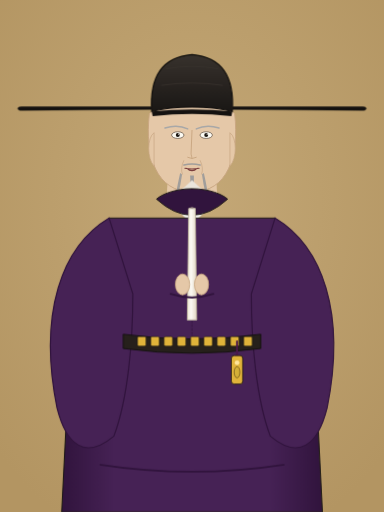
t = 0.00 s
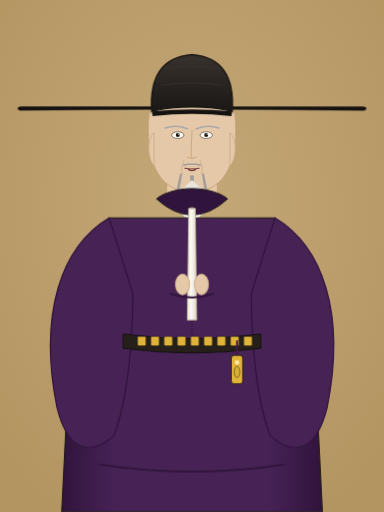
t = 0.56 s
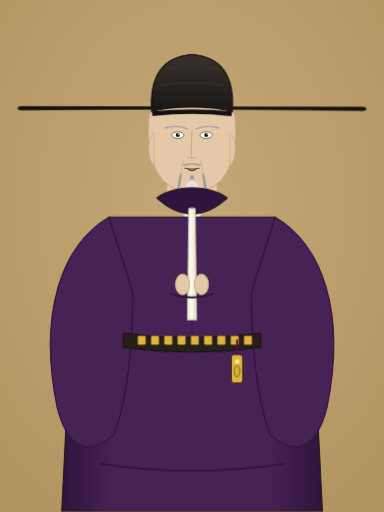
t = 1.69 s
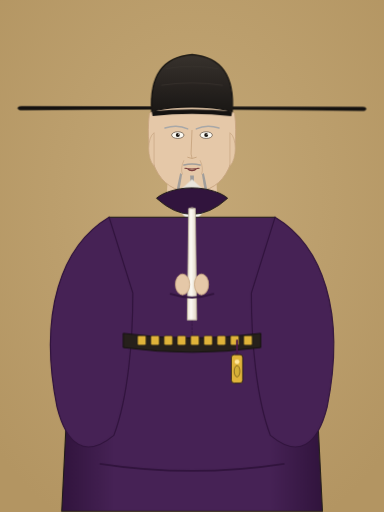
t = 2.25 s
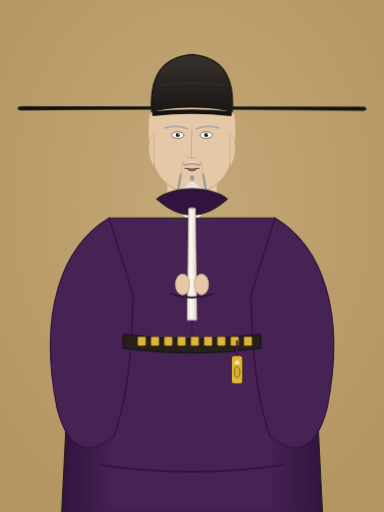
t = 3.24 s
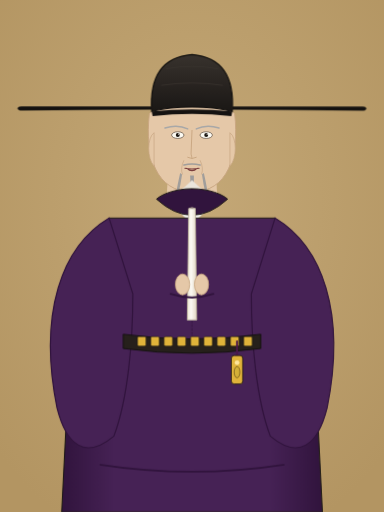
t = 3.74 s

The animated SVG that drew these frames (rendered in a browser with its animation timeline set to each time). Animation: 3 CSS @keyframes rules; one cycle of 4.50 s, repeats indefinitely.

<svg xmlns="http://www.w3.org/2000/svg" viewBox="0 0 810 1080" width="810" height="1080">
  <defs>
    <!-- 宣和殿老绢本渐变底色 -->
    <radialGradient id="silk_bg" cx="50%" cy="40%" r="70%">
      <stop offset="0%" stop-color="#C4A877" />
      <stop offset="100%" stop-color="#B39562" />
    </radialGradient>
    
    <!-- 官袍立体光影渐变 -->
    <linearGradient id="robe_grad" x1="0%" y1="0%" x2="100%" y2="0%">
      <stop offset="0%" stop-color="#31143D" />
      <stop offset="20%" stop-color="#462255" />
      <stop offset="50%" stop-color="#462255" />
      <stop offset="80%" stop-color="#462255" />
      <stop offset="100%" stop-color="#31143D" />
    </linearGradient>

    <!-- 幞头漆纱墨色渐变 -->
    <linearGradient id="futou_grad" x1="0%" y1="0%" x2="0%" y2="100%">
      <stop offset="0%" stop-color="#38322D" />
      <stop offset="100%" stop-color="#1A1715" />
    </linearGradient>

    <!-- 象牙朝笏光泽渐变 -->
    <linearGradient id="hu_grad" x1="0%" y1="0%" x2="100%" y2="0%">
      <stop offset="0%" stop-color="#EBE3D0" />
      <stop offset="40%" stop-color="#FCFAF5" />
      <stop offset="100%" stop-color="#E2D8C3" />
    </linearGradient>
  
    <style>
      @keyframes song_breath {
        0%, 100% { transform: translateY(0px); }
        50% { transform: translateY(-2.2px); }
      }
      @keyframes song_blink {
        0%, 94%, 100% { transform: scaleY(1); }
        96%, 98% { transform: scaleY(0.08); }
      }
      @keyframes song_futou_wing {
        0%, 100% { transform: rotate(0deg); }
        50% { transform: rotate(0.12deg); }
      }
      #layer5_robe, #layer4_collar, #layer6_belt, #layer7_pouch, #layer8_held {
        animation: song_breath 3.6s ease-in-out infinite;
        transform-origin: 405px 715px;
      }
      #layer2_face .eyes_pupil, #layer2_face .eye_opening {
        animation: song_blink 4.2s ease-in-out infinite;
        transform-origin: 405px 285px;
      }
      #layer9_futou {
        animation: song_futou_wing 4.5s ease-in-out infinite;
        transform-origin: 405px 225px;
      }
    </style>
  </defs>

  <!-- ==================== Layer 0: 宣和老绢本背景 ==================== -->
  <rect width="100%" height="100%" fill="url(#silk_bg)" />

  <!-- ==================== Layer 1: 人形素体脖颈 ==================== -->
  <g id="layer1_base_doll">
    <!-- 颈项素体 (完整连贯，杜绝断头) -->
    <polygon points="360,260 450,260 458,410 352,410" fill="#E5C8A8" />
    <!-- 颌下与锁骨工笔阴影 -->
    <path d="M 360 375 Q 405 410 450 375 L 445 395 Q 405 422 365 395 Z" fill="#C9A782" opacity="0.8" />
  </g>

  <!-- ==================== Layer 2: 7 维解耦五官面模 (千人千面) ==================== -->
  <g id="layer2_face">
    <path d="M 315 240 C 305 330 330 405 405 405 C 480 405 505 330 495 240 C 470 210 340 210 315 240 Z" fill="#E5C8A8" stroke="#C9A782" stroke-width="2" />
    <path d="M 325 280 C 310 290 310 335 325 350 Z" fill="#E5C8A8" stroke="#C9A782" stroke-width="1.5" />
    <path d="M 485 280 C 500 290 500 335 485 350 Z" fill="#E5C8A8" stroke="#C9A782" stroke-width="1.5" />
    <path d="M 348 270 Q 375 262 396 272" fill="none" stroke="#A8A8A8" stroke-width="3" stroke-linecap="round" />
    <path d="M 462 270 Q 435 262 414 272" fill="none" stroke="#A8A8A8" stroke-width="3" stroke-linecap="round" />
    <ellipse cx="375" cy="285" rx="13" ry="7" fill="#FCFAF2" stroke="#3A2B20" stroke-width="1.2" />
    <circle cx="375" cy="285" r="4.2" fill="#1C1814" />
    <circle cx="377" cy="283" r="1.2" fill="#FFFFFF" />
    <ellipse cx="435" cy="285" rx="13" ry="7" fill="#FCFAF2" stroke="#3A2B20" stroke-width="1.2" />
    <circle cx="435" cy="285" r="4.2" fill="#1C1814" />
    <circle cx="437" cy="283" r="1.2" fill="#FFFFFF" />
    <path d="M 405 275 L 403 325 Q 405 332 405 334 M 396 332 Q 405 337 414 332" fill="none" stroke="#C9A782" stroke-width="2" stroke-linecap="round" />
    <path d="M 390 355 Q 405 358 420 355 M 394 355 Q 405 365 416 355" fill="none" stroke="#7A3D3D" stroke-width="2.2" stroke-linecap="round" />
    <!-- 额纹与法令纹 (老成沉稳) -->
    <path d="M 370 238 Q 405 233 440 238" fill="none" stroke="#A88360" stroke-width="1.2" opacity="0.6" />
    <path d="M 388 338 Q 380 355 385 368" fill="none" stroke="#A88360" stroke-width="1.2" opacity="0.6" />
    <path d="M 422 338 Q 430 355 425 368" fill="none" stroke="#A88360" stroke-width="1.2" opacity="0.6" />
  </g>
  <g id="layer3_beard">
    <path d="M 388 348 Q 405 344 422 348" fill="none" stroke="#999999" stroke-width="3.5" stroke-linecap="round" opacity="0.9" />
    <path d="M 401 370 Q 405 440 405 465 Q 409 440 409 370 Z" fill="#999999" opacity="0.95" />
    <path d="M 380 365 Q 370 410 368 435 Q 378 410 384 368 Z" fill="#999999" opacity="0.9" />
    <path d="M 430 365 Q 440 410 442 435 Q 432 410 426 368 Z" fill="#999999" opacity="0.9" />
  </g>
  <g id="layer4_collar">
    <!-- 白色中单交领 (严密护颈，彻底杜绝断头) -->
    <polygon points="355,420 405,475 455,420 405,385" fill="#F8F8F5" stroke="#DDD8CE" stroke-width="1.8" />
    <polygon points="368,415 405,460 442,415 405,380" fill="#EAE5DC" />
  </g>
  <g id="layer5_robe">
    <!-- 圆领大袖襕袍主干身躯 -->
    <path d="M 230 460 Q 200 680 140 880 L 130 1080 L 680 1080 L 670 880 Q 610 680 580 460 Z" fill="url(#robe_grad)" stroke="#1F1B16" stroke-width="2.2" />
    
    <!-- 左大袖自然垂落 -->
    <path d="M 230 460 C 130 520 80 660 120 860 C 140 940 180 970 240 920 C 270 840 280 720 280 620 Z" fill="#462255" stroke="#31143D" stroke-width="2.5" />
    
    <!-- 右大袖自然垂落 -->
    <path d="M 580 460 C 680 520 730 660 690 860 C 670 940 630 970 570 920 C 540 840 530 720 530 620 Z" fill="#462255" stroke="#31143D" stroke-width="2.5" />

    <!-- 宋代标志性中脊缝线与下摆横襕 -->
    <line x1="405" y1="460" x2="405" y2="715" stroke="#31143D" stroke-width="2" stroke-dasharray="6,2" opacity="0.6" />
    <path d="M 210 980 Q 405 1010 600 980" fill="none" stroke="#31143D" stroke-width="3.5" />

    <!-- 领口外缘圆领 (环扣中单) -->
    <path d="M 330 420 Q 405 488 480 420 C 470 410 440 398 405 398 C 370 398 340 410 330 420 Z" fill="#31143D" stroke="#1E1A16" stroke-width="2" />
  </g>
  <g id="layer6_belt">
    <!-- 革带深黑皮带基底 (紧扎腰线，绝不浮空) -->
    <path d="M 260 705 Q 405 725 550 705 L 550 735 Q 405 755 260 735 Z" fill="#26201B" stroke="#15120F" stroke-width="2" />
    <rect x="290" y="710" width="18" height="20" rx="3" fill="#E0B33A" stroke="#1D1915" stroke-width="1.2" />
    <rect x="318" y="710" width="18" height="20" rx="3" fill="#E0B33A" stroke="#1D1915" stroke-width="1.2" />
    <rect x="346" y="710" width="18" height="20" rx="3" fill="#E0B33A" stroke="#1D1915" stroke-width="1.2" />
    <rect x="374" y="710" width="18" height="20" rx="3" fill="#E0B33A" stroke="#1D1915" stroke-width="1.2" />
    <rect x="402" y="710" width="18" height="20" rx="3" fill="#E0B33A" stroke="#1D1915" stroke-width="1.2" />
    <rect x="430" y="710" width="18" height="20" rx="3" fill="#E0B33A" stroke="#1D1915" stroke-width="1.2" />
    <rect x="458" y="710" width="18" height="20" rx="3" fill="#E0B33A" stroke="#1D1915" stroke-width="1.2" />
    <rect x="486" y="710" width="18" height="20" rx="3" fill="#E0B33A" stroke="#1D1915" stroke-width="1.2" />
    <rect x="514" y="710" width="18" height="20" rx="3" fill="#E0B33A" stroke="#1D1915" stroke-width="1.2" />
  </g>
  <g id="layer7_pouch">
    <line x1="500" y1="720" x2="500" y2="750" stroke="#4A184A" stroke-width="4" stroke-linecap="round" />
    <rect x="488" y="750" width="24" height="60" rx="6" fill="#E0B33A" stroke="#2A2010" stroke-width="1.8" />
    <circle cx="500" cy="765" r="5" fill="#FFE599" />
    <ellipse cx="500" cy="785" rx="6" ry="12" fill="#D4AF37" stroke="#332408" stroke-width="1" />
  </g>
  <g id="layer8_hands_and_hu">
    <!-- 朝笏竖立贯穿两手 -->
    <polygon points="398,440 412,440 415,675 395,675" fill="url(#hu_grad)" stroke="#BDB39E" stroke-width="1.8" />
    <path d="M 398 440 Q 405 436 412 440" stroke="#BDB39E" stroke-width="2" fill="none" />

    <!-- 肃穆两手握持朝笏下部 (y=570..640) -->
    <ellipse cx="385" cy="600" rx="15" ry="22" fill="#E5C8A8" stroke="#C9A782" stroke-width="1.8" />
    <ellipse cx="425" cy="600" rx="15" ry="22" fill="#E5C8A8" stroke="#C9A782" stroke-width="1.8" />
    <path d="M 360 620 Q 405 635 450 620" fill="none" stroke="#31143D" stroke-width="4" stroke-linecap="round" />
  </g>
  <g id="layer9_futou">
    <!-- 幞头山梁本体 (覆盖发际 y=140..235) -->
    <path d="M 320 235 C 315 160 345 120 405 115 C 465 120 495 160 490 235 C 470 230 440 226 405 226 C 370 226 340 230 320 235 Z" fill="url(#futou_grad)" stroke="#110F0D" stroke-width="2.5" />
    
    <!-- 幞头后梁折褶 -->
    <path d="M 350 145 Q 405 135 460 145" fill="none" stroke="#38322D" stroke-width="2" />
    <path d="M 340 180 Q 405 170 470 180" fill="none" stroke="#38322D" stroke-width="1.8" />
    
    <!-- 帽沿硬漆扣带 (紧压额头发际线) -->
    <path d="M 320 235 Q 405 226 490 235 L 488 245 Q 405 236 322 245 Z" fill="#151210" />

    <!-- 左右刚直铁线展角 (wing_span: 一尺半至两尺半) -->
    <!-- 左展角 -->
    <path d="M 320 225 L 45 225 C 35 225 35 233 45 233 L 320 231 Z" fill="#14110F" stroke="#2A241F" stroke-width="1" />
    <!-- 右展角 -->
    <path d="M 490 225 L 765 225 C 775 225 775 233 765 233 L 490 231 Z" fill="#14110F" stroke="#2A241F" stroke-width="1" />
  </g>
</svg>
